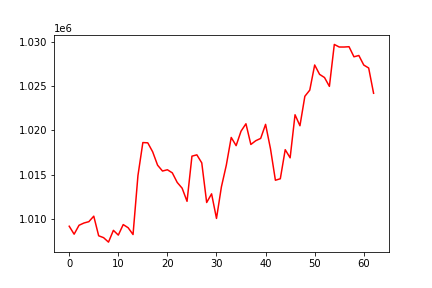

Values plotted in this chart, from the file beside it:
, date, assets
0, 0, 1009177
1, 20161004, 1008278
2, 20161005, 1009286
3, 20161006, 1009540
4, 20161007, 1009692
5, 20161010, 1010311
6, 20161011, 1008097
7, 20161012, 1007886
8, 20161013, 1007383
9, 20161014, 1008713
10, 20161017, 1008175
11, 20161018, 1009364
12, 20161019, 1009009
13, 20161020, 1008239
14, 20161021, 1014898
15, 20161024, 1018627
16, 20161025, 1018598
17, 20161026, 1017580
18, 20161027, 1016072
19, 20161028, 1015412
20, 20161031, 1015555
21, 20161101, 1015205
22, 20161102, 1014122
23, 20161103, 1013473
24, 20161104, 1011990
25, 20161107, 1017091
26, 20161108, 1017240
27, 20161109, 1016332
28, 20161110, 1011856
29, 20161111, 1012836
30, 20161114, 1010059
31, 20161115, 1013620
32, 20161116, 1016072
33, 20161117, 1019205
34, 20161118, 1018280
35, 20161121, 1019913
36, 20161122, 1020751
37, 20161123, 1018412
38, 20161125, 1018836
39, 20161128, 1019097
40, 20161129, 1020683
41, 20161130, 1017921
42, 20161201, 1014372
43, 20161202, 1014539
44, 20161205, 1017824
45, 20161206, 1016903
46, 20161207, 1021768
47, 20161208, 1020526
48, 20161209, 1023854
49, 20161212, 1024550
50, 20161213, 1027390
51, 20161214, 1026330
52, 20161215, 1025974
53, 20161216, 1024974
54, 20161219, 1029710
55, 20161220, 1029420
56, 20161221, 1029418
57, 20161222, 1029454
58, 20161223, 1028315
59, 20161227, 1028461
... 3 more rows
